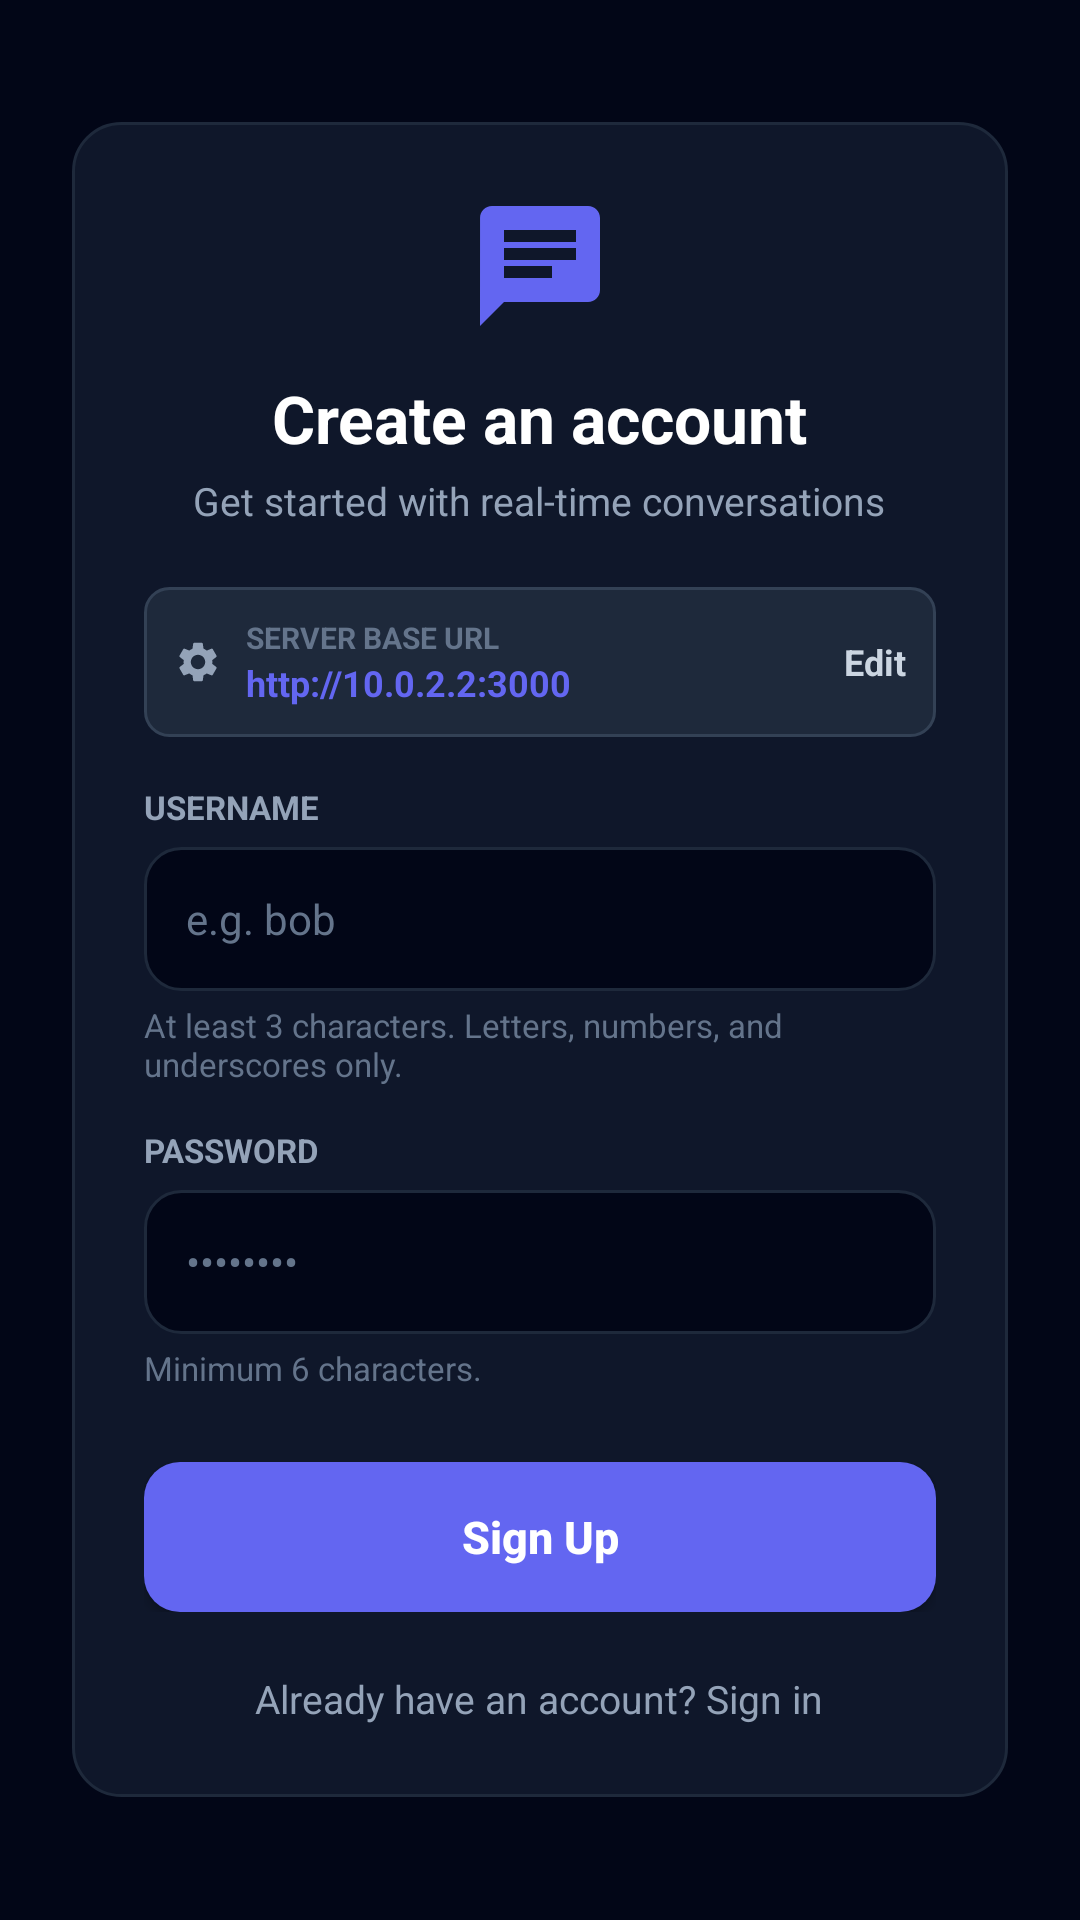

Android layout source for this screen:
<!-- AndroidManifest.xml: application theme Theme.PostgreSQLChatting -->
<!-- res/layout/activity_register.xml -->
<?xml version="1.0" encoding="utf-8"?>
<ScrollView xmlns:android="http://schemas.android.com/apk/res/android"
    xmlns:app="http://schemas.android.com/apk/res-auto"
    android:layout_width="match_parent"
    android:layout_height="match_parent"
    android:background="@color/slate_950"
    android:fillViewport="true">

    <LinearLayout
        android:layout_width="match_parent"
        android:layout_height="wrap_content"
        android:gravity="center"
        android:orientation="vertical"
        android:padding="24dp">

        <LinearLayout
            android:layout_width="match_parent"
            android:layout_height="wrap_content"
            android:background="@drawable/bg_card"
            android:orientation="vertical"
            android:padding="24dp">

            
            <ImageView
                android:layout_width="48dp"
                android:layout_height="48dp"
                android:layout_gravity="center_horizontal"
                android:src="@drawable/ic_chat"
                app:tint="@color/primary_indigo" />

            <TextView
                android:layout_width="wrap_content"
                android:layout_height="wrap_content"
                android:layout_gravity="center_horizontal"
                android:layout_marginTop="12dp"
                android:text="Create an account"
                android:textColor="@color/white"
                android:textSize="22sp"
                android:textStyle="bold" />

            <TextView
                android:layout_width="wrap_content"
                android:layout_height="wrap_content"
                android:layout_gravity="center_horizontal"
                android:layout_marginTop="4dp"
                android:text="Get started with real-time conversations"
                android:textColor="@color/slate_400"
                android:textSize="13sp" />

            
            <LinearLayout
                android:id="@+id/layoutServerConfig"
                android:layout_width="match_parent"
                android:layout_height="wrap_content"
                android:layout_marginTop="20dp"
                android:background="@drawable/bg_button_secondary"
                android:gravity="center_vertical"
                android:orientation="horizontal"
                android:padding="10dp">

                <ImageView
                    android:layout_width="16dp"
                    android:layout_height="16dp"
                    android:src="@drawable/ic_settings"
                    app:tint="@color/slate_400" />

                <LinearLayout
                    android:layout_width="0dp"
                    android:layout_height="wrap_content"
                    android:layout_marginStart="8dp"
                    android:layout_weight="1"
                    android:orientation="vertical">

                    <TextView
                        android:layout_width="wrap_content"
                        android:layout_height="wrap_content"
                        android:text="SERVER BASE URL"
                        android:textColor="@color/slate_500"
                        android:textSize="10sp"
                        android:textStyle="bold" />

                    <TextView
                        android:id="@+id/tvCurrentBaseUrl"
                        android:layout_width="wrap_content"
                        android:layout_height="wrap_content"
                        android:ellipsize="middle"
                        android:singleLine="true"
                        android:text="http://10.0.2.2:3000"
                        android:textColor="@color/primary_indigo"
                        android:textSize="12sp"
                        android:textStyle="bold" />
                </LinearLayout>

                <TextView
                    android:layout_width="wrap_content"
                    android:layout_height="wrap_content"
                    android:text="Edit"
                    android:textColor="@color/slate_300"
                    android:textSize="12sp"
                    android:textStyle="bold" />
            </LinearLayout>

            
            <TextView
                android:id="@+id/tvError"
                android:layout_width="match_parent"
                android:layout_height="wrap_content"
                android:layout_marginTop="16dp"
                android:background="@drawable/bg_button_secondary"
                android:padding="10dp"
                android:textColor="@color/status_red"
                android:textSize="12sp"
                android:visibility="gone" />

            
            <TextView
                android:layout_width="wrap_content"
                android:layout_height="wrap_content"
                android:layout_marginTop="16dp"
                android:text="USERNAME"
                android:textColor="@color/slate_400"
                android:textSize="11sp"
                android:textStyle="bold" />

            <EditText
                android:id="@+id/etUsername"
                android:layout_width="match_parent"
                android:layout_height="48dp"
                android:layout_marginTop="6dp"
                android:background="@drawable/bg_input"
                android:hint="e.g. bob"
                android:inputType="text"
                android:paddingStart="14dp"
                android:paddingEnd="14dp"
                android:textColor="@color/white"
                android:textColorHint="@color/slate_500"
                android:textSize="14sp" />

            <TextView
                android:layout_width="wrap_content"
                android:layout_height="wrap_content"
                android:layout_marginTop="4dp"
                android:text="At least 3 characters. Letters, numbers, and underscores only."
                android:textColor="@color/slate_500"
                android:textSize="11sp" />

            
            <TextView
                android:layout_width="wrap_content"
                android:layout_height="wrap_content"
                android:layout_marginTop="14dp"
                android:text="PASSWORD"
                android:textColor="@color/slate_400"
                android:textSize="11sp"
                android:textStyle="bold" />

            <EditText
                android:id="@+id/etPassword"
                android:layout_width="match_parent"
                android:layout_height="48dp"
                android:layout_marginTop="6dp"
                android:background="@drawable/bg_input"
                android:hint="••••••••"
                android:inputType="textPassword"
                android:paddingStart="14dp"
                android:paddingEnd="14dp"
                android:textColor="@color/white"
                android:textColorHint="@color/slate_500"
                android:textSize="14sp" />

            <TextView
                android:layout_width="wrap_content"
                android:layout_height="wrap_content"
                android:layout_marginTop="4dp"
                android:text="Minimum 6 characters."
                android:textColor="@color/slate_500"
                android:textSize="11sp" />

            
            <FrameLayout
                android:layout_width="match_parent"
                android:layout_height="wrap_content"
                android:layout_marginTop="24dp">

                <Button
                    android:id="@+id/btnRegister"
                    android:layout_width="match_parent"
                    android:layout_height="50dp"
                    android:background="@drawable/bg_button_primary"
                    android:text="Sign Up"
                    android:textAllCaps="false"
                    android:textColor="@color/white"
                    android:textSize="15sp"
                    android:textStyle="bold" />

                <ProgressBar
                    android:id="@+id/progressBar"
                    android:layout_width="24dp"
                    android:layout_height="24dp"
                    android:layout_gravity="center"
                    android:indeterminateTint="@color/white"
                    android:visibility="gone" />
            </FrameLayout>

            
            <TextView
                android:id="@+id/tvGoLogin"
                android:layout_width="wrap_content"
                android:layout_height="wrap_content"
                android:layout_gravity="center_horizontal"
                android:layout_marginTop="20dp"
                android:text="Already have an account? Sign in"
                android:textColor="@color/slate_400"
                android:textSize="13sp" />

        </LinearLayout>

    </LinearLayout>

</ScrollView>
<!-- resources referenced by this layout -->
<resources>
  <color name="primary_indigo">#6366F1</color>
  <color name="slate_300">#CBD5E1</color>
  <color name="slate_400">#94A3B8</color>
  <color name="slate_500">#64748B</color>
  <color name="slate_950">#020617</color>
  <color name="status_red">#EF4444</color>
  <color name="white">#FFFFFFFF</color>
  <!-- drawable bg_button_primary (drawable) -->
  <?xml version="1.0" encoding="utf-8"?>
  <ripple xmlns:android="http://schemas.android.com/apk/res/android"
      android:color="#33FFFFFF">
      <item>
          <shape android:shape="rectangle">
              <solid android:color="@color/primary_indigo" />
              <corners android:radius="12dp" />
          </shape>
      </item>
  </ripple>
  <!-- drawable bg_button_secondary (drawable) -->
  <?xml version="1.0" encoding="utf-8"?>
  <ripple xmlns:android="http://schemas.android.com/apk/res/android"
      android:color="#33FFFFFF">
      <item>
          <shape android:shape="rectangle">
              <solid android:color="@color/slate_800" />
              <corners android:radius="8dp" />
              <stroke
                  android:width="1dp"
                  android:color="@color/slate_700" />
          </shape>
      </item>
  </ripple>
  <!-- drawable bg_card (drawable) -->
  <?xml version="1.0" encoding="utf-8"?>
  <shape xmlns:android="http://schemas.android.com/apk/res/android"
      android:shape="rectangle">
      <solid android:color="@color/slate_900" />
      <corners android:radius="16dp" />
      <stroke
          android:width="1dp"
          android:color="@color/slate_800" />
  </shape>
  <!-- drawable bg_input (drawable) -->
  <?xml version="1.0" encoding="utf-8"?>
  <shape xmlns:android="http://schemas.android.com/apk/res/android"
      android:shape="rectangle">
      <solid android:color="@color/slate_950" />
      <corners android:radius="12dp" />
      <stroke
          android:width="1dp"
          android:color="@color/slate_800" />
  </shape>
  <!-- drawable ic_chat (drawable) -->
  <vector xmlns:android="http://schemas.android.com/apk/res/android"
      android:width="24dp"
      android:height="24dp"
      android:viewportWidth="24"
      android:viewportHeight="24">
    <path
        android:fillColor="@color/primary_indigo"
        android:pathData="M20,2H4c-1.1,0 -1.99,0.9 -1.99,2L2,22l4,-4h14c1.1,0 2,-0.9 2,-2V4c0,-1.1 -0.9,-2 -2,-2zM6,9h12v2H6V9zm8,5H6v-2h8v2zm4,-6H6V6h12v2z"/>
  </vector>
  <!-- drawable ic_settings (drawable) -->
  <vector xmlns:android="http://schemas.android.com/apk/res/android"
      android:width="24dp"
      android:height="24dp"
      android:viewportWidth="24"
      android:viewportHeight="24">
    <path
        android:fillColor="@color/slate_300"
        android:pathData="M19.14,12.94c0.04,-0.3 0.06,-0.61 0.06,-0.94 0,-0.32 -0.02,-0.64 -0.07,-0.94l2.03,-1.58c0.18,-0.14 0.23,-0.41 0.12,-0.61l-1.92,-3.32c-0.12,-0.22 -0.37,-0.29 -0.59,-0.22l-2.39,0.96c-0.5,-0.38 -1.03,-0.7 -1.62,-0.94L14.4,2.81c-0.04,-0.24 -0.24,-0.41 -0.48,-0.41h-3.84c-0.24,0 -0.43,0.17 -0.47,0.41L9.25,5.35C8.66,5.59 8.12,5.92 7.63,6.29L5.24,5.33c-0.22,-0.08 -0.47,0 -0.59,0.22L2.74,8.87c-0.12,0.21 -0.08,0.47 0.12,0.61l2.03,1.58c-0.05,0.3 -0.09,0.63 -0.09,0.94s0.02,0.64 0.07,0.94l-2.03,1.58c-0.18,0.14 -0.23,0.41 -0.12,0.61l1.92,3.32c0.12,0.22 0.37,0.29 0.59,0.22l2.39,-0.96c0.5,0.38 1.03,0.7 1.62,0.94l0.36,2.54c0.05,0.24 0.24,0.41 0.48,0.41h3.84c0.24,0 0.44,-0.17 0.47,-0.41l0.36,-2.54c0.59,-0.24 1.13,-0.56 1.62,-0.94l2.39,0.96c0.22,0.08 0.47,0 0.59,-0.22l1.92,-3.32c0.12,-0.22 0.07,-0.47 -0.12,-0.61l-2.01,-1.58zM12,15.6c-1.98,0 -3.6,-1.62 -3.6,-3.6s1.62,-3.6 3.6,-3.6 3.6,1.62 3.6,3.6 -1.62,3.6 -3.6,3.6z"/>
  </vector>
  <style name="Theme.PostgreSQLChatting" parent="Base.Theme.PostgreSQLChatting" />
  <color name="slate_800">#1E293B</color>
  <color name="slate_700">#334155</color>
  <color name="slate_900">#0F172A</color>
  <style name="Base.Theme.PostgreSQLChatting" parent="Theme.Material3.DayNight.NoActionBar">
          
          
      </style>
</resources>
